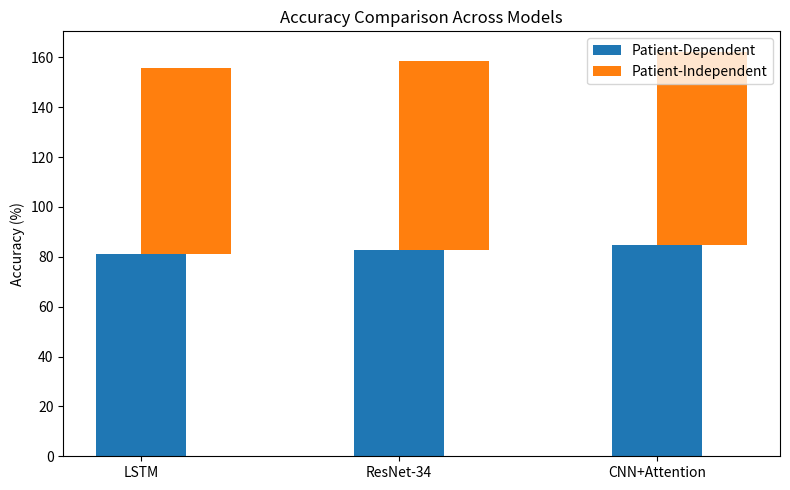

This chart was generated by the following Python code:
import matplotlib.pyplot as plt


models = ['LSTM', 'ResNet-34', 'CNN+Attention']
acc_pd = [81.2, 82.9, 84.7]
acc_pi = [74.5, 75.7, 77.6]

plt.figure(figsize=(8, 5))
plt.bar(models, acc_pd, label='Patient-Dependent', width=0.35, align='center')
plt.bar(models, acc_pi, bottom=acc_pd, label='Patient-Independent', width=0.35, align='edge')
plt.ylabel('Accuracy (%)')
plt.title('Accuracy Comparison Across Models')
plt.legend()
plt.tight_layout()
plt.show()


